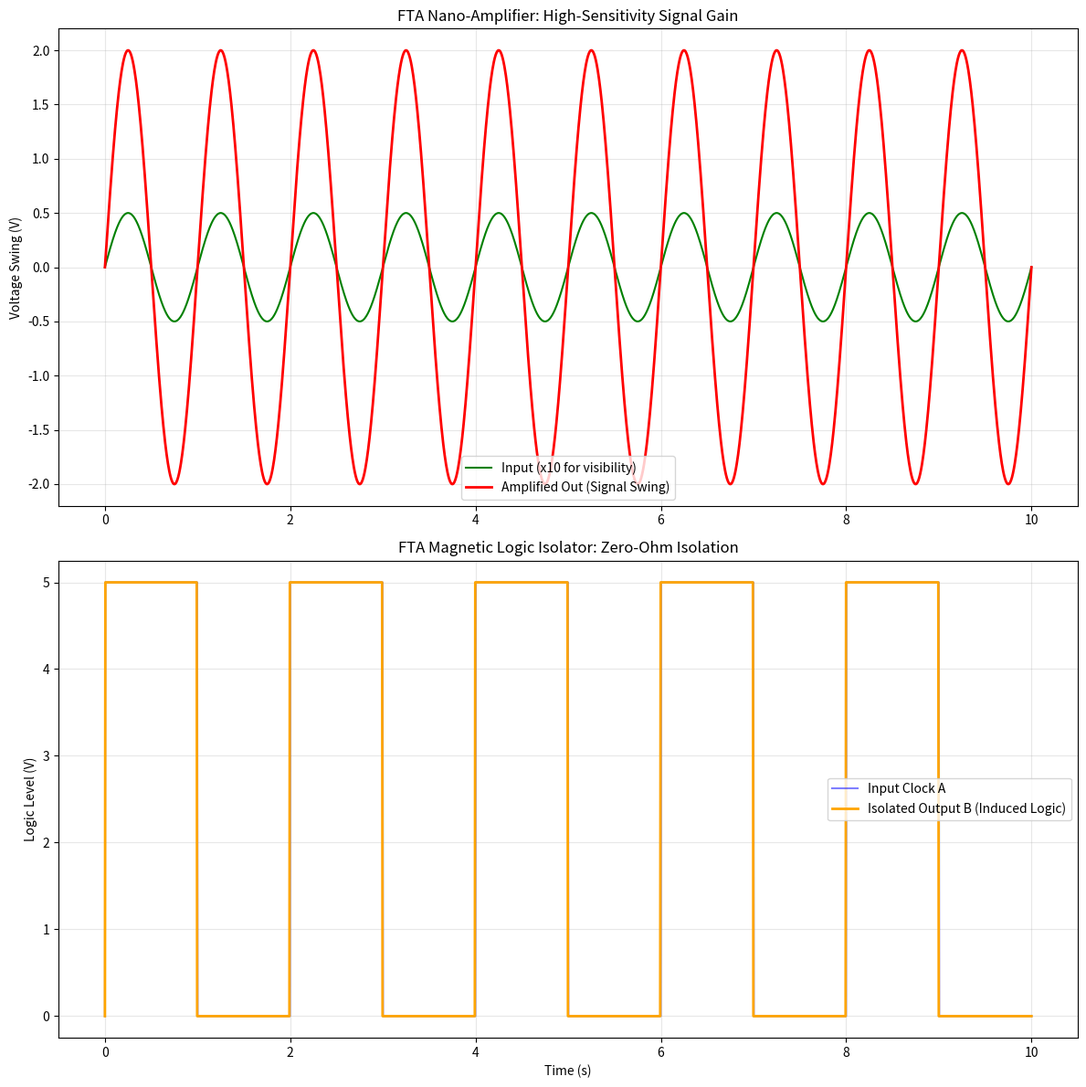

The matplotlib source for this figure:
import numpy as np
import matplotlib.pyplot as plt

def sim_nano_amplifier():
    """
    Simulates an FTA-based Nano-Amplifier.
    Tiny input signal (millivolts) triggers large output swing in a stressed chamber.
    """
    time = np.linspace(0, 10, 2000)
    # Tiny input signal (e.g., from a sensor) - 50mV peak
    v_in = 0.05 * np.sin(2 * np.pi * 1.0 * time) 
    
    # Stressed Chamber B: Biased at 4.95V (Threshold = 5.0V)
    # The tiny v_in induces a bias shift. Gain is achieved by the steepness of the field gradient.
    gain_factor = 40.0 # Theoretical field-gradient gain
    v_out = base_bias_sig = 4.95 + v_in * gain_factor
    
    # Clipped Output (Simulation of threshold behavior)
    v_out_filtered = np.clip(v_out, 0, 10)
    
    return time, v_in, v_out_filtered

def sim_magnetic_isolator():
    """
    Simulates a Logic Isolator.
    Input A (Square Wave) -> Output B (Induced Logic)
    """
    time = np.linspace(0, 10, 2000)
    # Input Clock (5V Square)
    v_clock = 5.0 * (np.sin(2 * np.pi * 0.5 * time) > 0)
    
    # Induced EMF (Spikes on edges dV/dt)
    v_induced = 0.1 * np.gradient(v_clock, time)
    
    # Triggering an RS-Latch (Simplified)
    v_latch = np.zeros_like(time)
    curr_state = 0.0
    for i in range(1, len(time)):
        if v_induced[i] > 2.0: # Set logic
            curr_state = 5.0
        elif v_induced[i] < -2.0: # Reset logic
            curr_state = 0.0
        v_latch[i] = curr_state
        
    return time, v_clock, v_latch

def run_app_sims():
    print("="*60)
    print("FTA PRACTICAL APPLICATIONS SIMULATION")
    print("="*60)
    
    t1, vin, vout = sim_nano_amplifier()
    t2, vclk, vlat = sim_magnetic_isolator()
    
    plt.figure(figsize=(12, 12))
    
    # Plot 1: Nano-Amplifier
    plt.subplot(2, 1, 1)
    plt.plot(t1, vin * 10, label='Input (x10 for visibility)', color='green') # Scaled for visibility
    plt.plot(t1, vout - 4.95, label='Amplified Out (Signal Swing)', color='red', lw=2)
    plt.title("FTA Nano-Amplifier: High-Sensitivity Signal Gain")
    plt.ylabel("Voltage Swing (V)")
    plt.legend()
    plt.grid(True, alpha=0.3)
    
    # Plot 2: Magnetic Isolator
    plt.subplot(2, 1, 2)
    plt.plot(t2, vclk, label='Input Clock A', color='blue', alpha=0.5)
    plt.plot(t2, vlat, label='Isolated Output B (Induced Logic)', color='orange', lw=2)
    plt.title("FTA Magnetic Logic Isolator: Zero-Ohm Isolation")
    plt.xlabel("Time (s)")
    plt.ylabel("Logic Level (V)")
    plt.legend()
    plt.grid(True, alpha=0.3)
    
    plt.tight_layout()
    plt.savefig('fta_practical_apps.png')
    print("[+] Practical apps graph generated: fta_practical_apps.png")

if __name__ == "__main__":
    run_app_sims()
